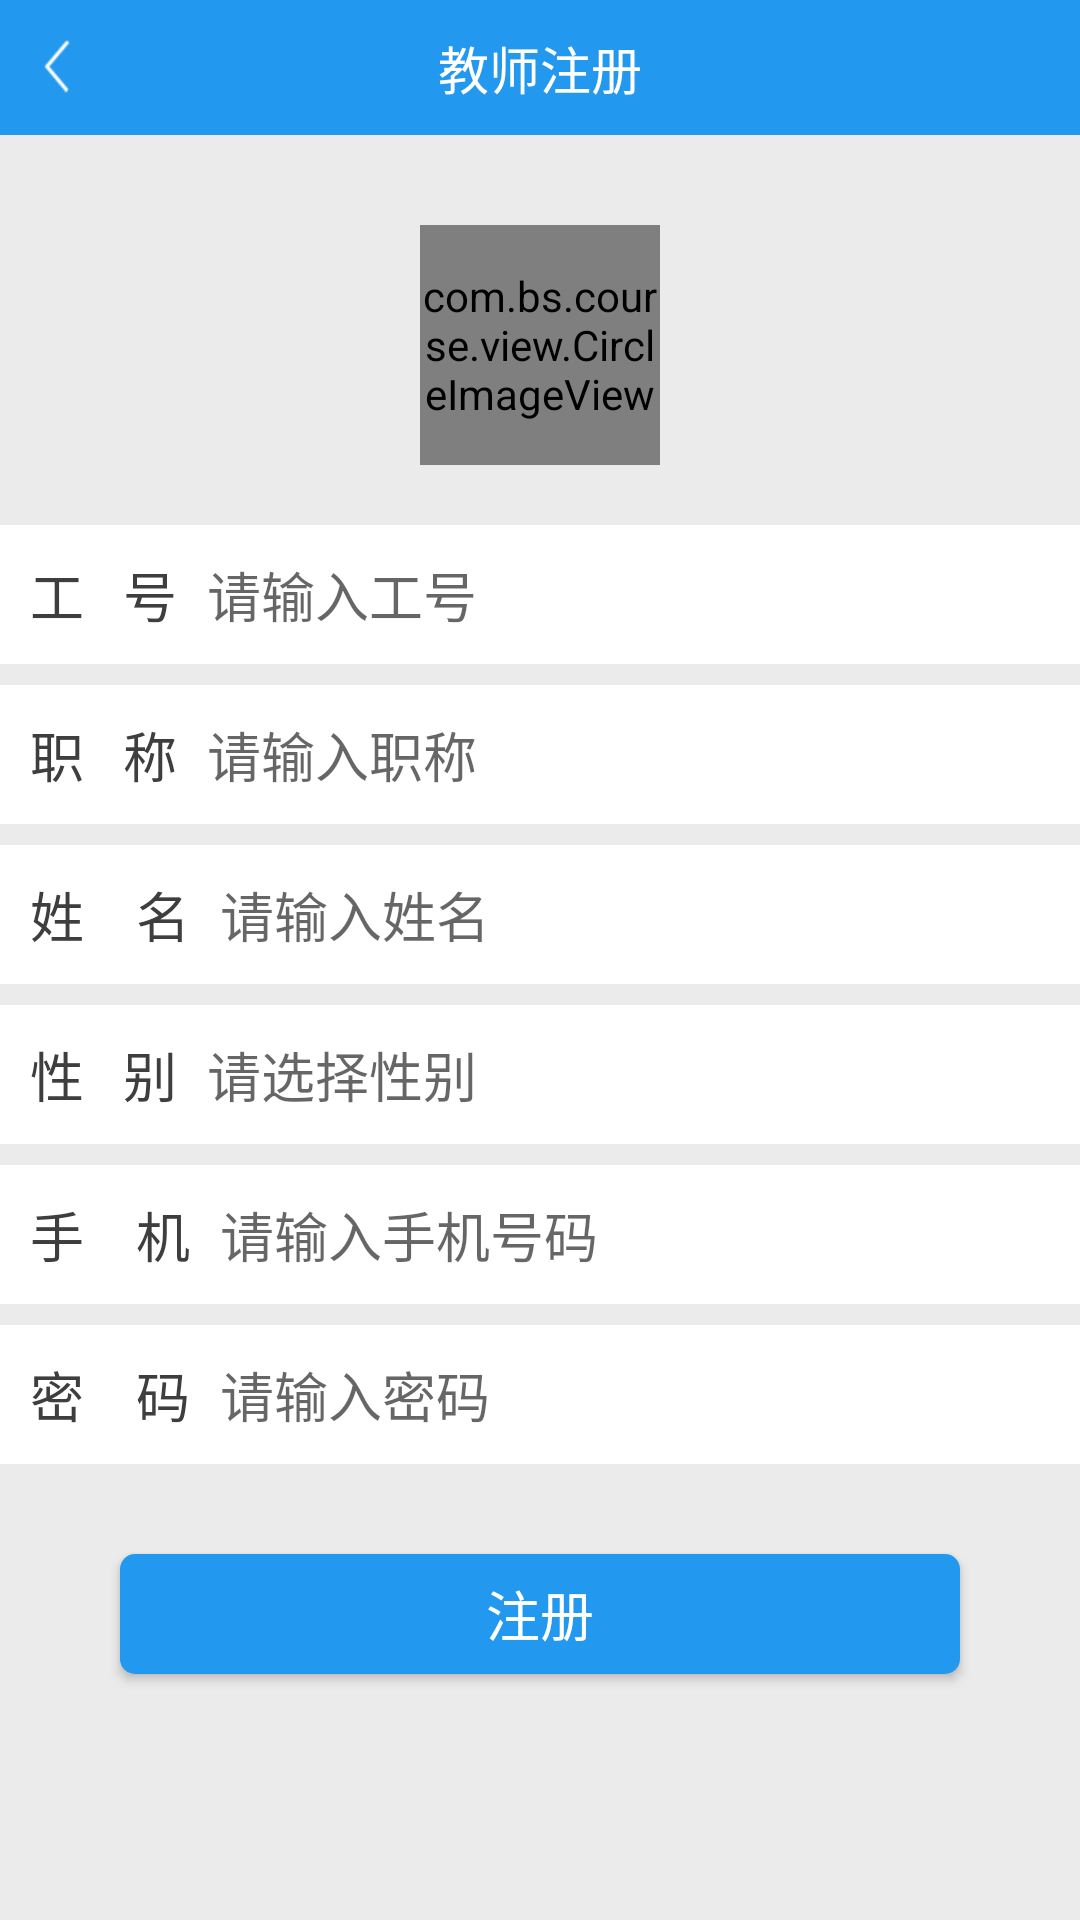

Here is an Android app screen rendered from its layout file. Give the layout XML and the strings, colors and styles it references.
<!-- AndroidManifest.xml: activity theme AppTheme.NoActionBar -->
<!-- res/layout/activity_t_register.xml -->
<?xml version="1.0" encoding="utf-8"?>
<LinearLayout xmlns:android="http://schemas.android.com/apk/res/android"
    android:orientation="vertical"
    android:layout_width="match_parent"
    android:layout_height="match_parent"
    android:background="@color/bgColor">

    <RelativeLayout
        android:id="@+id/rel_t"
        android:layout_width="match_parent"
        android:layout_height="45dp"
        android:layout_alignParentTop="true"
        android:background="@color/colorPrimary">

        <LinearLayout
            android:id="@+id/lin_back"
            android:layout_width="wrap_content"
            android:layout_height="wrap_content"
            android:layout_centerVertical="true"
            android:padding="10dp"
            android:orientation="horizontal"
            android:layout_alignParentLeft="true">

            <ImageView
                android:layout_width="wrap_content"
                android:layout_height="wrap_content"
                android:layout_gravity="center_vertical"
                android:src="@mipmap/im_back"/>

        </LinearLayout>

        <TextView
            android:id="@+id/tv_Title"
            android:layout_width="wrap_content"
            android:layout_height="wrap_content"
            android:textSize="17sp"
            android:layout_centerInParent="true"
            android:textColor="@color/white"
            android:text="教师注册"/>

        <TextView
            android:id="@+id/tv_uppass"
            android:layout_width="wrap_content"
            android:layout_height="wrap_content"
            android:textSize="17sp"
            android:layout_alignParentRight="true"
            android:layout_centerVertical="true"
            android:padding="10dp"
            android:visibility="gone"
            android:textColor="@color/white"
            android:text="修改密码"/>
    </RelativeLayout>


    <RelativeLayout
        android:layout_width="match_parent"
        android:layout_height="wrap_content"
        android:layout_marginTop="30dp">

        <com.bs.course.view.CircleImageView
            android:id="@+id/touxiang"
            android:layout_width="80dp"
            android:layout_height="80dp"
            android:layout_centerHorizontal="true"
            android:src="@mipmap/touxiang"/>

    </RelativeLayout>

    <LinearLayout
        android:layout_width="match_parent"
        android:layout_height="wrap_content"
        android:background="@color/white"
        android:layout_marginTop="20dp"
        android:orientation="horizontal">

        <TextView
            android:layout_width="wrap_content"
            android:layout_height="wrap_content"
            android:textSize="18sp"
            android:textColor="#3e3e3e"
            android:layout_marginLeft="10dp"
            android:layout_gravity="center_vertical"
            android:text="工   号"/>

        <EditText
            android:id="@+id/new_username"
            android:layout_width="match_parent"
            android:layout_height="wrap_content"
            android:hint="请输入工号"
            android:gravity="center_vertical"
            android:layout_gravity="center_vertical"
            android:textColor="@color/edColor"
            android:background="@null"
            android:text=""
            android:padding="10dp"
            android:textSize="18sp"/>
    </LinearLayout>

    <LinearLayout
        android:layout_width="match_parent"
        android:layout_height="wrap_content"
        android:background="@color/white"
        android:layout_marginTop="7dp"
        android:orientation="horizontal">

        <TextView
            android:layout_width="wrap_content"
            android:layout_height="wrap_content"
            android:textSize="18sp"
            android:textColor="#3e3e3e"
            android:layout_marginLeft="10dp"
            android:layout_gravity="center_vertical"
            android:text="职   称"/>

        <EditText
            android:id="@+id/new_rank"
            android:layout_width="match_parent"
            android:layout_height="wrap_content"
            android:hint="请输入职称"
            android:gravity="center_vertical"
            android:layout_gravity="center_vertical"
            android:textColor="@color/edColor"
            android:background="@null"
            android:text=""
            android:padding="10dp"
            android:textSize="18sp"/>
    </LinearLayout>

    <LinearLayout
        android:layout_width="match_parent"
        android:layout_height="wrap_content"
        android:background="@color/white"
        android:layout_marginTop="7dp"
        android:orientation="horizontal">

        <TextView
            android:layout_width="wrap_content"
            android:layout_height="wrap_content"
            android:textSize="18sp"
            android:textColor="#3e3e3e"
            android:layout_marginLeft="10dp"
            android:layout_gravity="center_vertical"
            android:text="姓    名"/>

        <EditText
            android:id="@+id/new_realname"
            android:layout_width="match_parent"
            android:layout_height="wrap_content"
            android:hint="请输入姓名"
            android:gravity="center_vertical"
            android:layout_gravity="center_vertical"
            android:textColor="@color/edColor"
            android:background="@null"
            android:text=""
            android:padding="10dp"
            android:textSize="18sp"/>
    </LinearLayout>

    <LinearLayout
        android:layout_width="match_parent"
        android:layout_height="wrap_content"
        android:background="@color/white"
        android:layout_marginTop="7dp"
        android:orientation="horizontal">

        <TextView
            android:layout_width="wrap_content"
            android:layout_height="wrap_content"
            android:textSize="18sp"
            android:textColor="#3e3e3e"
            android:layout_marginLeft="10dp"
            android:layout_gravity="center_vertical"
            android:text="性   别"/>

        <TextView
            android:id="@+id/new_sex"
            android:layout_width="match_parent"
            android:layout_height="wrap_content"
            android:hint="请选择性别"
            android:gravity="center_vertical"
            android:layout_gravity="center_vertical"
            android:textColor="@color/edColor"
            android:background="@null"
            android:text=""
            android:padding="10dp"
            android:textSize="18sp"/>
    </LinearLayout>


    <LinearLayout
        android:layout_width="match_parent"
        android:layout_height="wrap_content"
        android:background="@color/white"
        android:layout_marginTop="7dp"
        android:orientation="horizontal">

        <TextView
            android:layout_width="wrap_content"
            android:layout_height="wrap_content"
            android:textSize="18sp"
            android:textColor="#3e3e3e"
            android:layout_marginLeft="10dp"
            android:layout_gravity="center_vertical"
            android:text="手    机"/>

        <EditText
            android:id="@+id/new_phone"
            android:layout_width="match_parent"
            android:layout_height="wrap_content"
            android:hint="请输入手机号码"
            android:gravity="center_vertical"
            android:layout_gravity="center_vertical"
            android:textColor="@color/edColor"
            android:background="@null"
            android:text=""
            android:padding="10dp"
            android:textSize="18sp"/>
    </LinearLayout>

    <LinearLayout
        android:layout_width="match_parent"
        android:layout_height="wrap_content"
        android:background="@color/white"
        android:layout_marginTop="7dp"
        android:orientation="horizontal">

        <TextView
            android:layout_width="wrap_content"
            android:layout_height="wrap_content"
            android:textSize="18sp"
            android:textColor="#3e3e3e"
            android:layout_marginLeft="10dp"
            android:layout_gravity="center_vertical"
            android:text="密    码"/>

        <EditText
            android:id="@+id/new_password"
            android:layout_width="match_parent"
            android:layout_height="wrap_content"
            android:hint="请输入密码"
            android:gravity="center_vertical"
            android:layout_gravity="center_vertical"
            android:textColor="@color/edColor"
            android:background="@null"
            android:text=""
            android:padding="10dp"
            android:textSize="18sp"/>
    </LinearLayout>

    <Button
        android:id="@+id/btn_up"
        android:layout_width="match_parent"
        android:layout_height="40dp"
        android:layout_marginLeft="40dp"
        android:layout_marginRight="40dp"
        android:background="@drawable/rect_gray"
        android:gravity="center"
        android:text="注册"
        android:layout_marginTop="30dp"
        android:textColor="@color/white"
        android:textSize="18sp" />
</LinearLayout>
<!-- resources referenced by this layout -->
<resources>
  <color name="bgColor">#ebebeb</color>
  <color name="colorPrimary">#2298EF</color>
  <color name="edColor">#3e3e3e</color>
  <color name="white">#ffffffff</color>
  <!-- drawable rect_gray (drawable) -->
  <?xml version="1.0" encoding="utf-8"?>
  <shape xmlns:android="http://schemas.android.com/apk/res/android"
      android:shape="rectangle">
      
      <solid android:color="@color/colorPrimary"></solid>
      
      <corners android:radius="5dp" />
  </shape>
  <!-- mipmap im_back: png bitmap (mipmap-xhdpi, 1332 bytes) -->
  <style name="AppTheme.NoActionBar">
          <item name="colorPrimary">@color/read_dialog_bg</item>
          <item name="colorPrimaryDark">@color/read_dialog_bg</item>
          <item name="windowActionBar">false</item>
          <item name="windowNoTitle">true</item>
      </style>
  <color name="read_dialog_bg">#2C2C2C</color>
</resources>
